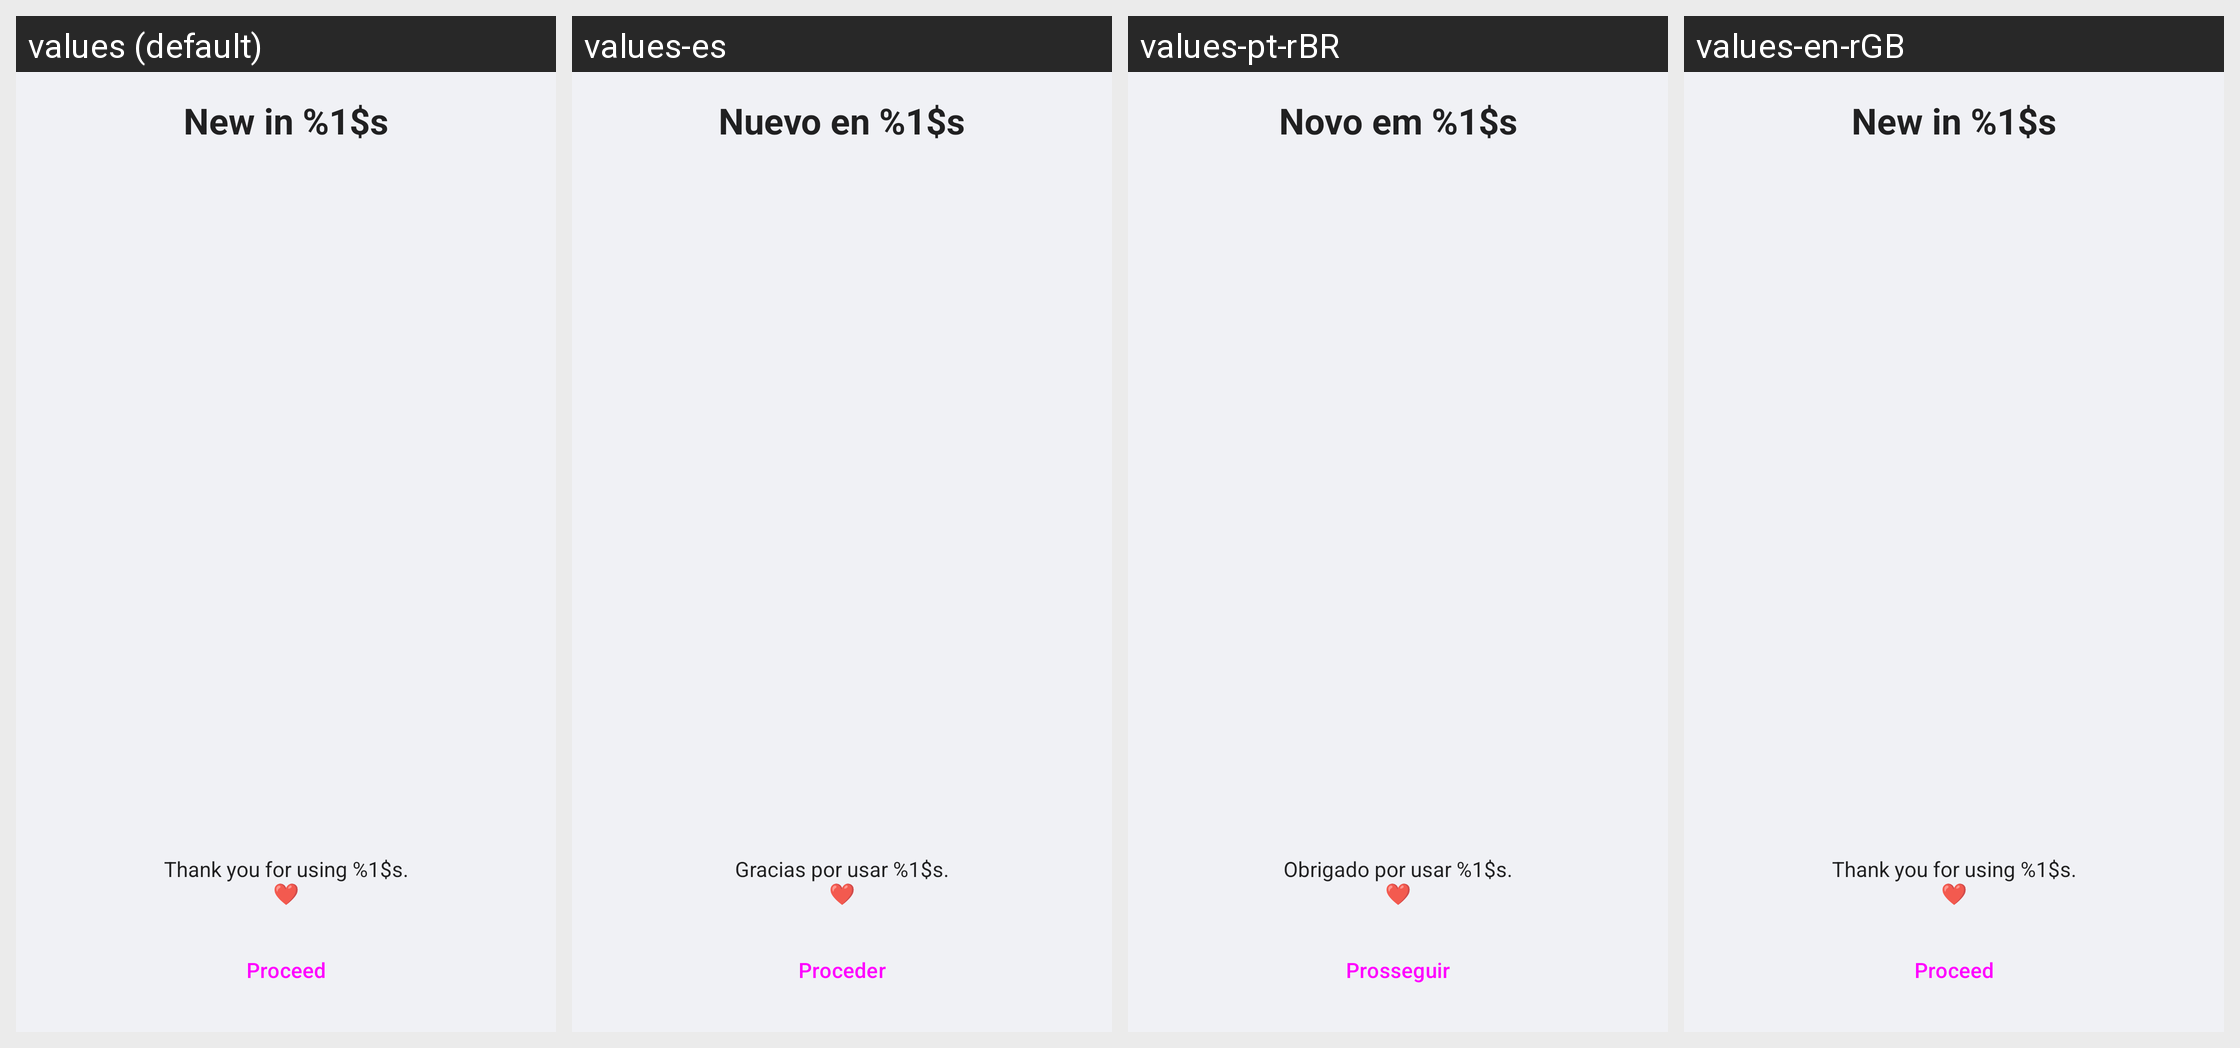

Translations of the strings shown on this Android screen, per locale in the grid:
Android screen res/layout/release_notes_activity.xml rendered under 4 locales, left to right: values (default), values-es, values-pt-rBR, values-en-rGB. Device: Nexus 5 (rendered at 1080×1920; each locale shown at half size, 540×960, under a caption strip naming it); theme Theme.homeCloud.Toolbar.
Other locales in the repository, not shown: values-af-rZA, values-ar, values-ast, values-az, values-be, values-bg-rBG, values-bn-rBD, values-bn-rIN, values-bs, values-ca, values-cs-rCZ, values-cy-rGB, values-da, values-de, values-de-rAT, values-de-rCH, values-de-rDE, values-el, values-eo, values-es-rAR, values-es-rCL, values-es-rCR, values-es-rMX, values-et-rEE, values-eu, values-eu-rES, values-fa, values-fi-rFI, values-fr, values-fr-rFR, values-gl, values-gu, values-he, values-hi, values-hr, values-hu-rHU, values-hy, values-ia, values-id, values-is, values-it, values-ja-rJP, values-jv, values-ka, values-ka-rGE, values-km, values-ko, values-ku-rIQ, values-lb, values-lo, values-lt-rLT, values-lv, values-mk, values-ml-rIN, values-mn, values-ms-rMY, values-my, values-nb-rNO, values-nl, values-nn-rNO, values-oc, values-pa, values-pl, values-pt-rPT, values-ro, values-ru, values-ru-rRU, values-si-rLK, values-sk, values-sk-rSK, values-sl, values-sq, values-sr, values-sr-rSP, values-sv, values-ta-rIN, values-ta-rLK, values-te, values-th-rTH, values-tr, values-ug, values-uk, values-ur, values-ur-rPK, values-vi, values-zh-rCN, values-zh-rHK, values-zh-rTW.
Strings drawn on this screen, with the default value and each locale's value (text and hints the layout hard-codes, and strings that could not be matched under every locale, appear in the picture but are not listed):

release_notes_header
  values: New in %1$s
  values-es: Nuevo en %1$s
  values-pt-rBR: Novo em %1$s
  values-en-rGB: New in %1$s

release_notes_footer
  values: Thank you for using %1$s.
      ❤
  values-es: Gracias por usar %1$s.
      ❤
  values-pt-rBR: Obrigado por usar %1$s.
      ❤
  values-en-rGB: Thank you for using %1$s.
      ❤

release_notes_proceed
  values: Proceed
  values-es: Proceder
  values-pt-rBR: Prosseguir
  values-en-rGB: Proceed
